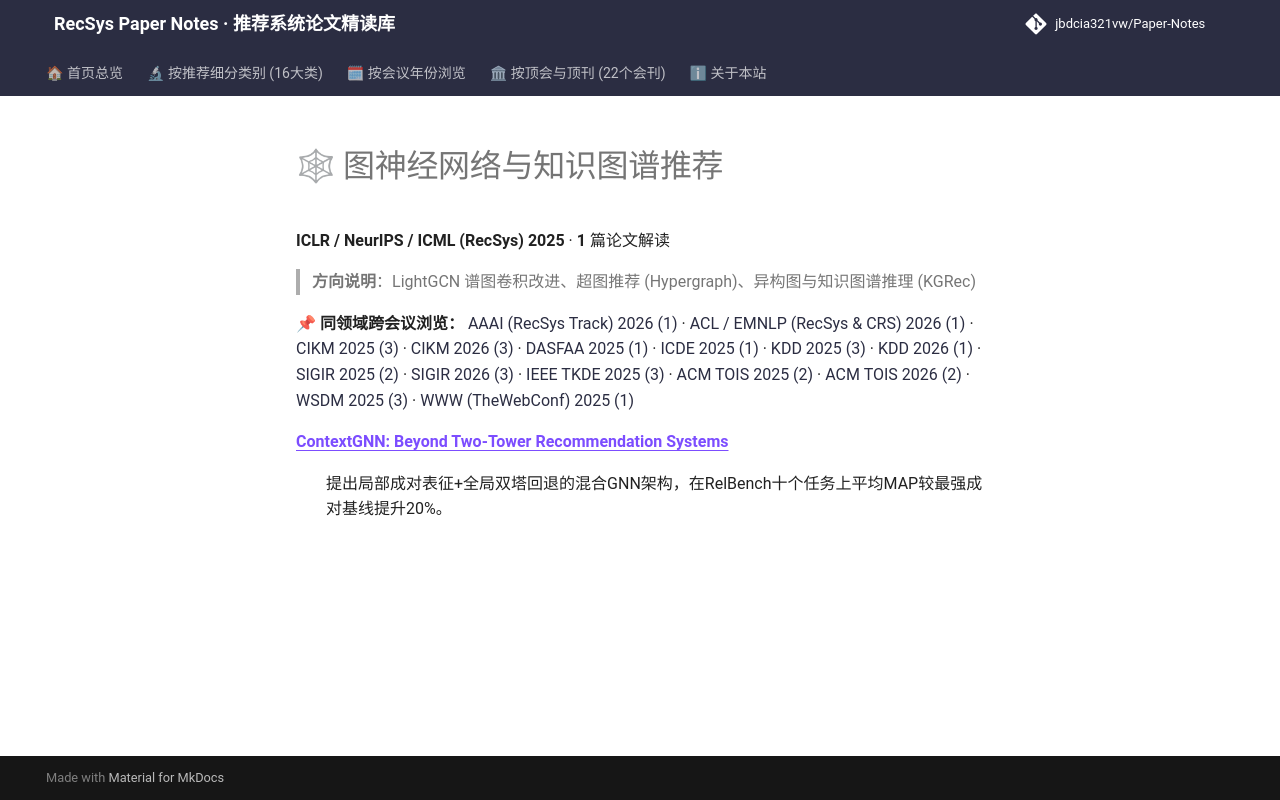

repository: jbdcia321vw/Paper-Notes · page: venues/ICLR_NeurIPS_ICML/2025/graph_rec/index.html · generator: mkdocs

# 🕸 图神经网络与知识图谱推荐

**ICLR / NeurIPS / ICML (RecSys) 2025** · **1** 篇论文解读

> **方向说明**：LightGCN 谱图卷积改进、超图推荐 (Hypergraph)、异构图与知识图谱推理 (KGRec)

📌 **同领域跨会议浏览：** [AAAI (RecSys Track) 2026 (1)](../../../AAAI/2026/graph_rec/) · [ACL / EMNLP (RecSys & CRS) 2026 (1)](../../../ACL_EMNLP/2026/graph_rec/) · [CIKM 2025 (3)](../../../CIKM/2025/graph_rec/) · [CIKM 2026 (3)](../../../CIKM/2026/graph_rec/) · [DASFAA 2025 (1)](../../../DASFAA/2025/graph_rec/) · [ICDE 2025 (1)](../../../ICDE/2025/graph_rec/) · [KDD 2025 (3)](../../../KDD/2025/graph_rec/) · [KDD 2026 (1)](../../../KDD/2026/graph_rec/) · [SIGIR 2025 (2)](../../../SIGIR/2025/graph_rec/) · [SIGIR 2026 (3)](../../../SIGIR/2026/graph_rec/) · [IEEE TKDE 2025 (3)](../../../TKDE/2025/graph_rec/) · [ACM TOIS 2025 (2)](../../../TOIS/2025/graph_rec/) · [ACM TOIS 2026 (2)](../../../TOIS/2026/graph_rec/) · [WSDM 2025 (3)](../../../WSDM/2025/graph_rec/) · [WWW (TheWebConf) 2025 (1)](../../../WWW/2025/graph_rec/)

<dl>
<dt><strong><a href="contextgnn_beyond_two_tower_recommendation_systems/">ContextGNN: Beyond Two-Tower Recommendation Systems</a></strong></dt>
<dd>
<p>提出局部成对表征+全局双塔回退的混合GNN架构，在RelBench十个任务上平均MAP较最强成对基线提升20%。</p>
</dd>
</dl>
